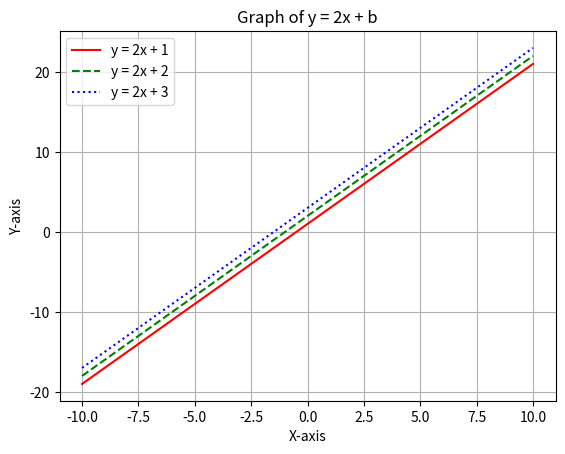

Write Python code to recreate this figure.
import numpy as np
import matplotlib.pyplot as plt


def draw_lines():
    x = np.linspace(-10, 10, 400)
    y1, y2, y3 = 2 * x + 1, 2 * x + 2, 2 * x + 3

    plt.plot(x, y1, 'r-', label="y = 2x + 1")
    plt.plot(x, y2, 'g--', label="y = 2x + 2")
    plt.plot(x, y3, 'b:', label="y = 2x + 3")

    plt.xlabel("X-axis")
    plt.ylabel("Y-axis")
    plt.title("Graph of y = 2x + b")
    plt.legend()
    plt.grid(True)
    plt.show()


if __name__ == "__main__":
    draw_lines()
